Photos from the image-classification dataset "TrainAI" in the GitHub repository phuochoa6724-lgtm/Driver-Drowsiness. Its 4 classes are: down, front, left, right.

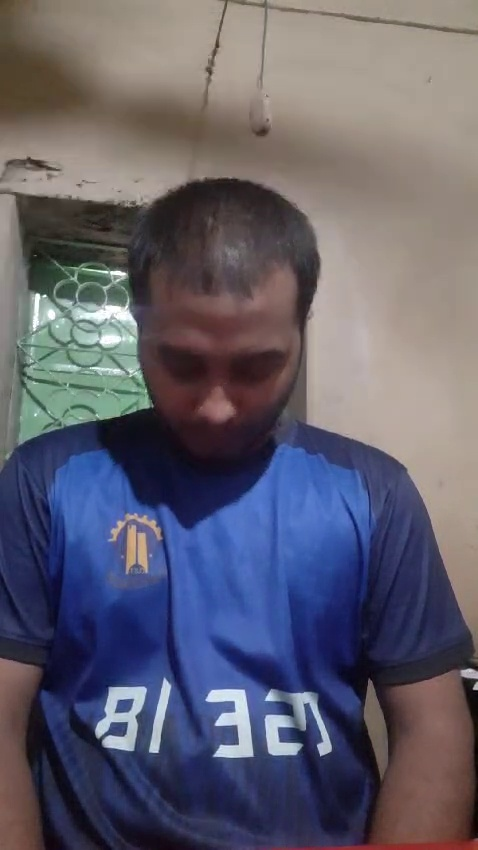
Label: down

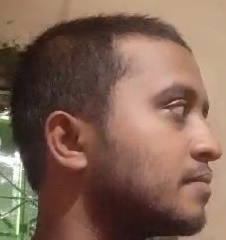
Label: right

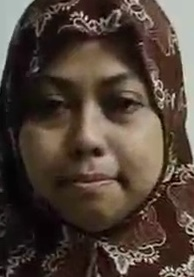
Label: front

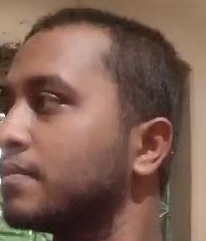
Label: left

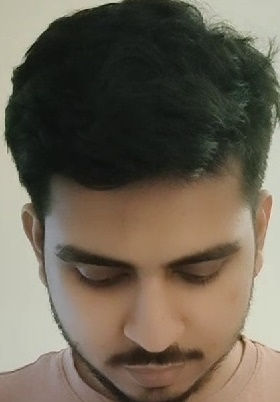
Label: down

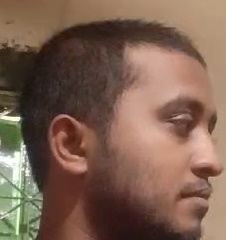
Label: right
